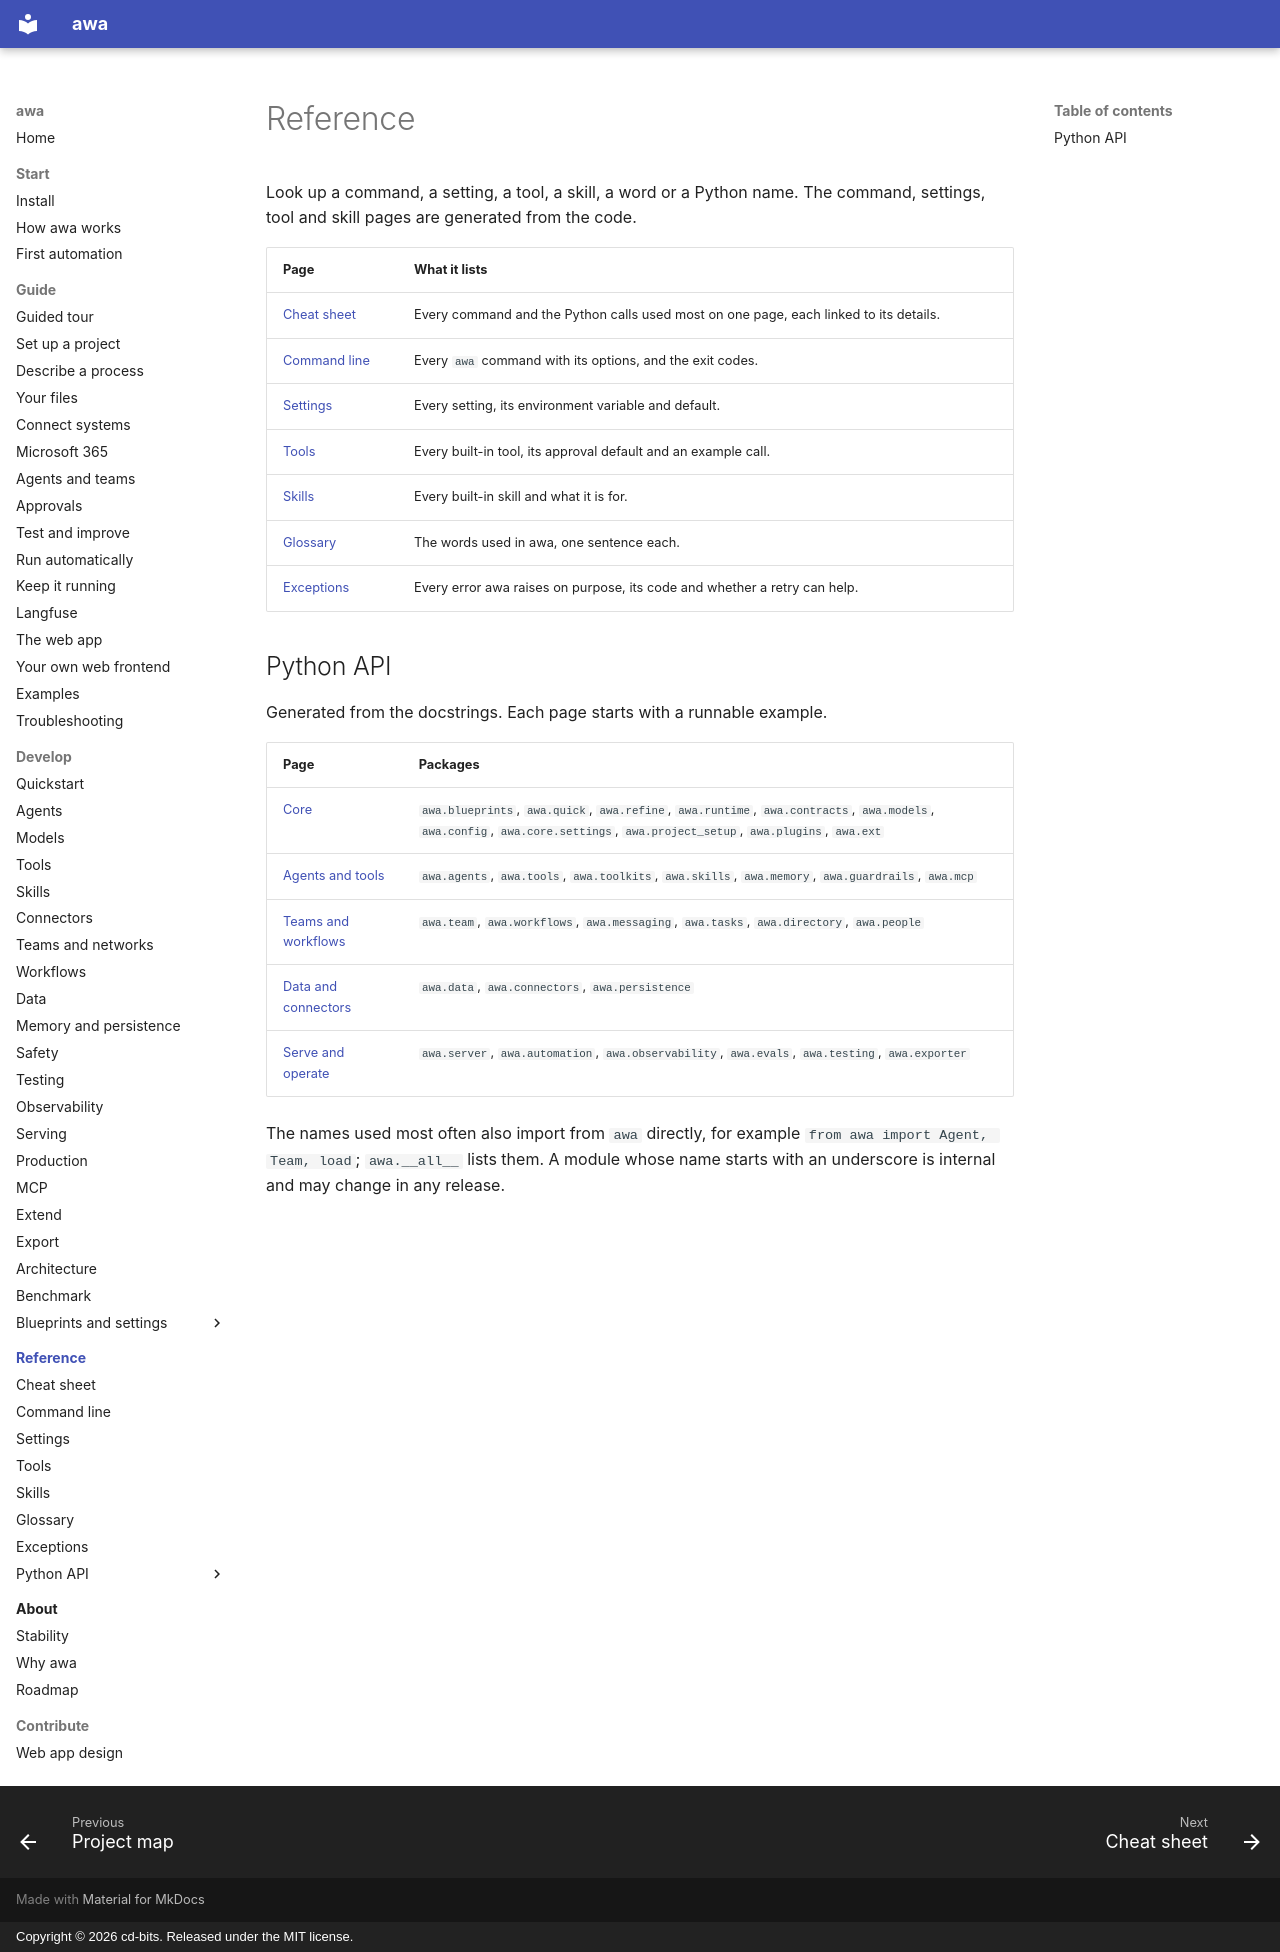

repository: awa-projekt/multiagent_orchestration · page: reference/index.html · generator: mkdocs · copyright: Copyright © 2026 cd-bits. Released under the MIT license.

# Reference

Look up a command, a setting, a tool, a skill, a word or a Python name. The command, settings,
tool and skill pages are generated from the code.

| Page | What it lists |
| --- | --- |
| [Cheat sheet](cheatsheet.md) | Every command and the Python calls used most on one page, each linked to its details. |
| [Command line](cli.md) | Every `awa` command with its options, and the exit codes. |
| [Settings](settings.md) | Every setting, its environment variable and default. |
| [Tools](tools.md) | Every built-in tool, its approval default and an example call. |
| [Skills](skills.md) | Every built-in skill and what it is for. |
| [Glossary](glossary.md) | The words used in awa, one sentence each. |
| [Exceptions](exceptions.md) | Every error awa raises on purpose, its code and whether a retry can help. |

## Python API

Generated from the docstrings. Each page starts with a runnable example.

| Page | Packages |
| --- | --- |
| [Core](api/core.md) | `awa.blueprints`, `awa.quick`, `awa.refine`, `awa.runtime`, `awa.contracts`, `awa.models`, `awa.config`, `awa.core.settings`, `awa.project_setup`, `awa.plugins`, `awa.ext` |
| [Agents and tools](api/agents.md) | `awa.agents`, `awa.tools`, `awa.toolkits`, `awa.skills`, `awa.memory`, `awa.guardrails`, `awa.mcp` |
| [Teams and workflows](api/teams.md) | `awa.team`, `awa.workflows`, `awa.messaging`, `awa.tasks`, `awa.directory`, `awa.people` |
| [Data and connectors](api/data.md) | `awa.data`, `awa.connectors`, `awa.persistence` |
| [Serve and operate](api/server.md) | `awa.server`, `awa.automation`, `awa.observability`, `awa.evals`, `awa.testing`, `awa.exporter` |

The names used most often also import from `awa` directly, for example
`from awa import Agent, Team, load`; `awa.__all__` lists them. A module whose name starts with an
underscore is internal and may change in any release.
